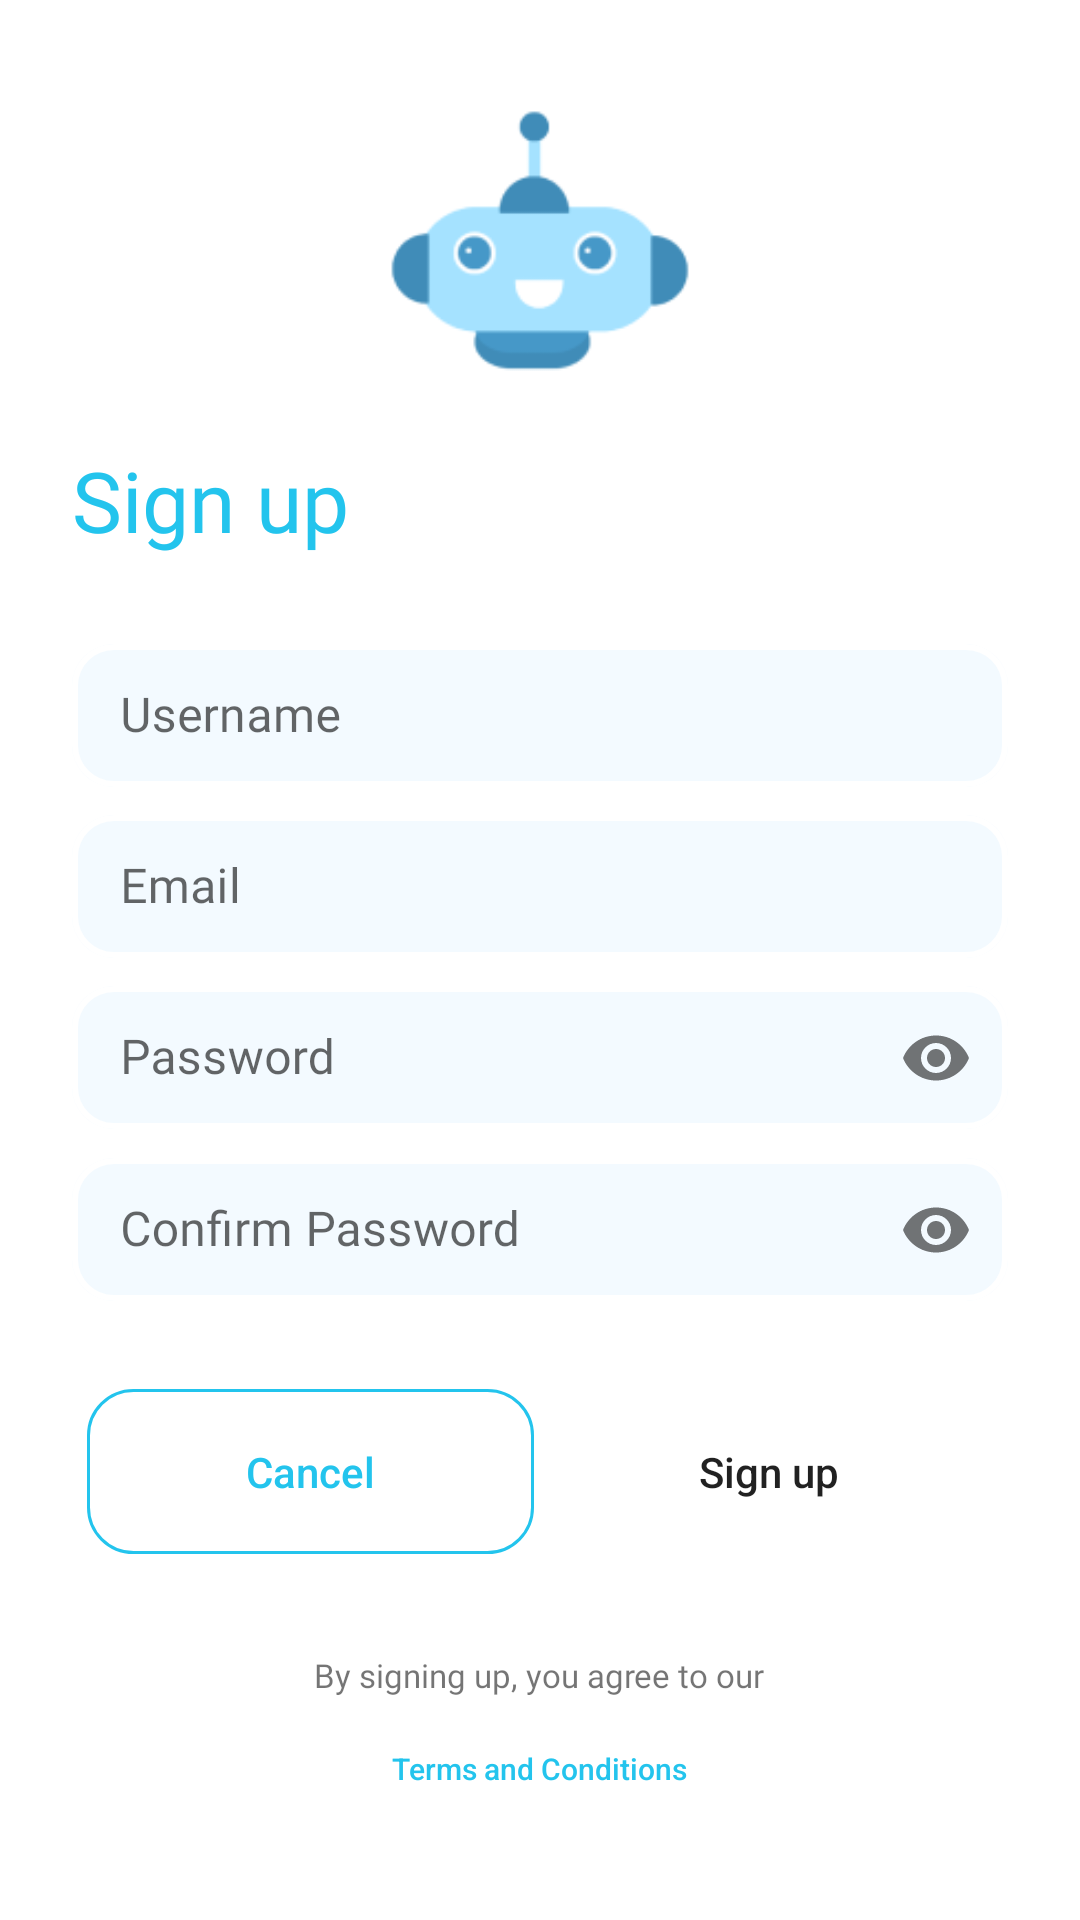

Write the Android layout XML for this screen, with the resource values it uses.
<!-- AndroidManifest.xml: application theme Theme.Aivy -->
<!-- res/layout/activity_signup.xml -->
<?xml version="1.0" encoding="utf-8"?>
<LinearLayout xmlns:android="http://schemas.android.com/apk/res/android"
    xmlns:app="http://schemas.android.com/apk/res-auto"
    xmlns:tools="http://schemas.android.com/tools"
    android:layout_width="match_parent"
    android:layout_height="match_parent"
    android:background="@color/white"
    android:orientation="vertical"
    tools:context=".Signup">

    <ImageView
        android:id="@+id/signup_logo"
        android:layout_width="112dp"
        android:layout_height="112dp"
        android:layout_gravity="center"
        android:layout_marginTop="24dp"
        android:src="@drawable/sb_logo_only"
        android:transitionName="splash_img"/>

    <TextView
        android:id="@+id/signup_text"
        android:layout_width="wrap_content"
        android:layout_height="wrap_content"
        android:layout_marginLeft="24dp"
        android:layout_marginTop="12dp"
        android:fontFamily="@font/ubuntu_bold"
        android:text="Sign up"
        android:textColor="#23C4ED"
        android:textSize="28dp"
        android:transitionName="splash_txt"/>

    <LinearLayout
        android:layout_width="match_parent"
        android:layout_height="wrap_content"
        android:layout_marginLeft="24dp"
        android:layout_marginTop="24dp"
        android:layout_marginRight="24dp"
        android:orientation="vertical">

        <com.google.android.material.textfield.TextInputLayout
            android:id="@+id/signup_username"
            style="@style/TextInputLayoutStyle"
            android:layout_width="match_parent"
            android:layout_height="wrap_content"
            app:boxBackgroundColor="#F3FAFF"
            app:boxCornerRadiusBottomEnd="14dp"
            app:boxCornerRadiusBottomStart="14dp"
            app:boxCornerRadiusTopEnd="14dp"
            app:boxCornerRadiusTopStart="14dp"
            android:transitionName="login_e-mail">

            <com.google.android.material.textfield.TextInputEditText
                android:layout_width="match_parent"
                android:layout_height="wrap_content"
                android:fontFamily="@font/ubuntu"
                android:hint="Username"
                android:inputType="text" />

        </com.google.android.material.textfield.TextInputLayout>

        <com.google.android.material.textfield.TextInputLayout
            android:id="@+id/signup_email"
            style="@style/TextInputLayoutStyle"
            android:layout_width="match_parent"
            android:layout_height="wrap_content"
            android:layout_marginTop="4dp"
            app:boxBackgroundColor="#F3FAFF"
            app:boxCornerRadiusBottomEnd="14dp"
            app:boxCornerRadiusBottomStart="14dp"
            app:boxCornerRadiusTopEnd="14dp"
            app:boxCornerRadiusTopStart="14dp"
            android:transitionName="login_pass">

            <com.google.android.material.textfield.TextInputEditText
                android:layout_width="match_parent"
                android:layout_height="wrap_content"
                android:fontFamily="@font/ubuntu"
                android:hint="Email"
                android:inputType="textEmailAddress" />

        </com.google.android.material.textfield.TextInputLayout>

        <com.google.android.material.textfield.TextInputLayout
            android:id="@+id/signup_password"
            style="@style/TextInputLayoutStyle"
            android:layout_width="match_parent"
            android:layout_height="wrap_content"
            android:layout_marginTop="4dp"
            app:boxBackgroundColor="#F3FAFF"
            app:boxCornerRadiusBottomEnd="14dp"
            app:boxCornerRadiusBottomStart="14dp"
            app:boxCornerRadiusTopEnd="14dp"
            app:boxCornerRadiusTopStart="14dp"
            app:passwordToggleEnabled="true">

            <com.google.android.material.textfield.TextInputEditText
                android:layout_width="match_parent"
                android:layout_height="wrap_content"
                android:fontFamily="@font/ubuntu"
                android:hint="Password"
                android:inputType="textPassword" />

        </com.google.android.material.textfield.TextInputLayout>

        <com.google.android.material.textfield.TextInputLayout
            android:id="@+id/signup_conf_password"
            style="@style/TextInputLayoutStyle"
            android:layout_width="match_parent"
            android:layout_height="wrap_content"
            android:layout_marginTop="4dp"
            app:boxBackgroundColor="#F3FAFF"
            app:boxCornerRadiusBottomEnd="14dp"
            app:boxCornerRadiusBottomStart="14dp"
            app:boxCornerRadiusTopEnd="14dp"
            app:boxCornerRadiusTopStart="14dp"
            app:passwordToggleEnabled="true">

            <com.google.android.material.textfield.TextInputEditText
                android:layout_width="match_parent"
                android:layout_height="wrap_content"
                android:fontFamily="@font/ubuntu"
                android:hint="Confirm Password"
                android:inputType="textPassword" />

        </com.google.android.material.textfield.TextInputLayout>

    </LinearLayout>

    <LinearLayout
        android:layout_width="match_parent"
        android:layout_height="89dp"
        android:gravity="center"
        android:orientation="horizontal">

        <Button
            android:id="@+id/signup_cancel"
            android:layout_width="149dp"
            android:layout_height="55dp"
            android:layout_marginTop="12dp"
            android:layout_marginRight="2dp"
            android:background="@drawable/cancel_button"
            android:textAllCaps="false"
            android:text="Cancel"
            android:textColor="@color/azure"
            android:transitionName="login_log"/>

        <Button
            android:onClick="registerUser"
            android:id="@+id/signup_signup"
            android:layout_width="149dp"
            android:layout_height="55dp"
            android:layout_marginLeft="2dp"
            android:layout_marginTop="12dp"
            android:background="@drawable/signup_button"
            android:textAllCaps="false"
            android:text="Sign up"
            android:transitionName="login_log"/>
    </LinearLayout>

    <LinearLayout
        android:layout_width="match_parent"
        android:layout_height="wrap_content"
        android:layout_marginTop="28dp"
        android:gravity="center"
        android:orientation="vertical">

        <TextView
            android:id="@+id/signup_terms"
            android:layout_width="wrap_content"
            android:layout_height="wrap_content"
            android:layout_gravity="center"
            android:fontFamily="@font/ubuntu"
            android:text="By signing up, you agree to our"
            android:textSize="11dp"
            android:transitionName="login_no"/>

        <Button
            android:id="@+id/signup_terms_btn"
            android:layout_width="wrap_content"
            android:layout_height="wrap_content"
            android:layout_gravity="center"
            android:background="#00000000"
            android:textAllCaps="false"
            android:text="Terms and Conditions"
            android:textColor="@color/azure"
            android:textSize="10dp"
            android:transitionName="login_sign"/>
    </LinearLayout>

</LinearLayout>
<!-- resources referenced by this layout -->
<resources>
  <color name="azure">#23C4ED</color>
  <color name="white">#FFFFFFFF</color>
  <!-- drawable cancel_button (drawable) -->
  <?xml version="1.0" encoding="utf-8"?>
  <shape xmlns:android="http://schemas.android.com/apk/res/android"
      android:shape="rectangle" android:padding="10dp">
      
      <solid android:color="#00000000"/>
      <corners android:radius="15dp"/>
      <stroke android:width="1dp"/>
      <stroke android:color="@color/azure"/>
  </shape>
  <!-- drawable sb_logo_only: png bitmap (drawable, 5036 bytes) -->
  <style name="TextInputLayoutStyle" parent="Widget.MaterialComponents.TextInputLayout.OutlinedBox.Dense">
          <item name="boxStrokeColor">#fff</item>
          <item name="boxStrokeWidth">2dp</item>
      </style>
  <style name="Theme.Aivy" parent="Theme.MaterialComponents.DayNight.DarkActionBar">
          
          <item name="colorPrimary">@color/purple_500</item>
          <item name="colorPrimaryVariant">@color/purple_700</item>
          <item name="colorOnPrimary">@color/white</item>
          
          <item name="colorSecondary">@color/teal_200</item>
          <item name="colorSecondaryVariant">@color/teal_700</item>
          <item name="colorOnSecondary">@color/black</item>
          
          <item name="android:statusBarColor" tools:targetApi="l">?attr/colorPrimaryVariant</item>
          
      </style>
  <color name="purple_500">#FF6200EE</color>
  <color name="purple_700">#FF3700B3</color>
  <color name="teal_200">#FF03DAC5</color>
  <color name="teal_700">#FF018786</color>
  <color name="black">#FF000000</color>
</resources>
